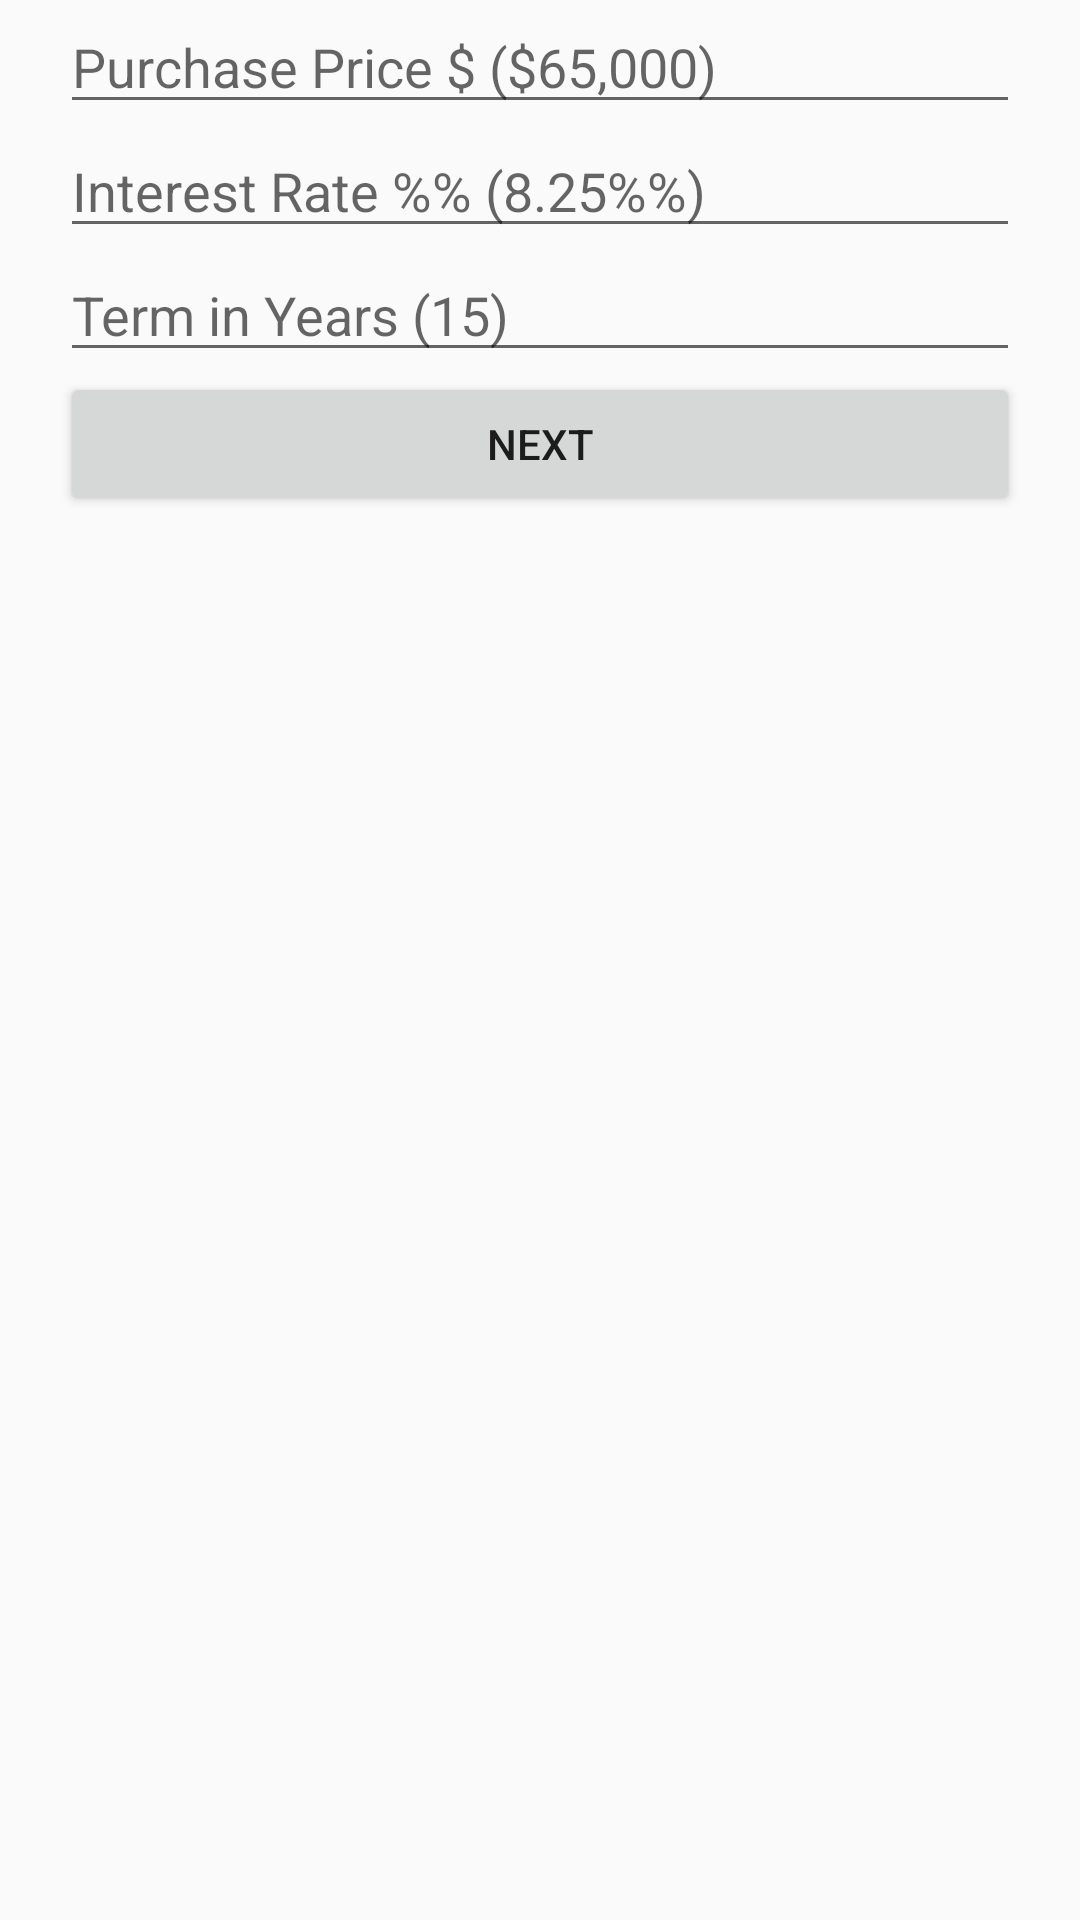

Produce the Android XML layout that renders to this screen, including the resource entries it uses.
<!-- AndroidManifest.xml: application theme AppTheme -->
<!-- res/layout/activity_financing.xml -->
<RelativeLayout xmlns:android="http://schemas.android.com/apk/res/android"
    xmlns:tools="http://schemas.android.com/tools"
    android:layout_width="match_parent"
    android:layout_height="match_parent" >

    <TextView
 	    android:id = "@+id/main_page_left_blank"
 	    android:layout_width = "20dp"
 	    android:layout_height = "fill_parent"
 	    android:layout_alignParentLeft = "true"
 	    
 	    />
 	<TextView
 	    android:id = "@+id/main_page_right_blank"
 	    android:layout_width = "20dp"
 	    android:layout_height = "fill_parent"
 	    android:layout_alignParentRight = "true"
 	    />
 	
    
    <EditText android:id = "@+id/edit_purchase_price"
        	android:hint = "@string/edit_pruchase_price" 
        	android:inputType="number"
        	
        	android:layout_width ="wrap_content"
        	android:layout_height = "wrap_content"
        	android:layout_toLeftOf="@id/main_page_right_blank"
      		android:layout_toRightOf = "@id/main_page_left_blank"
        	/>
    
    <EditText android:id = "@+id/edit_interest_rate"
        	android:hint = "@string/edit_interest_rate" 
        	android:inputType="number"
        	
        	android:layout_width ="wrap_content"
        	android:layout_height = "wrap_content"
        	android:layout_below = "@id/edit_purchase_price"
        	android:layout_toLeftOf="@id/main_page_right_blank"
    		android:layout_toRightOf = "@id/main_page_left_blank"/>
    
    <EditText android:id = "@+id/edit_term_years"
        	android:hint = "@string/edit_term_years" 
        	android:inputType="number"
        	
        	android:layout_width ="wrap_content"
        	android:layout_height = "wrap_content"
        	android:layout_below = "@id/edit_interest_rate"
        	android:layout_toLeftOf="@id/main_page_right_blank"
      		android:layout_toRightOf = "@id/main_page_left_blank"/>
    
    
    <Button android:id = "@+id/next_button" 
        android:text = "@string/button_next" 
        android:onClick="sendMessage"
        
        
        android:layout_width= "wrap_content"
        android:layout_height = "wrap_content"
        android:layout_below = "@id/edit_term_years"
        android:layout_centerHorizontal = "true"
        android:layout_toLeftOf="@id/main_page_right_blank"
      	android:layout_toRightOf = "@id/main_page_left_blank"
        />

</RelativeLayout>
<!-- resources referenced by this layout -->
<resources>
  <string name="button_next">Next</string>
  <string name="edit_interest_rate">Interest Rate %% (8.25%%)</string>
  <string name="edit_pruchase_price">Purchase Price $ ($65,000)</string>
  <string name="edit_term_years">Term in Years (15)</string>
  <style name="AppTheme" parent="AppBaseTheme">
          
      </style>
  <style name="AppBaseTheme" parent="Theme.AppCompat.Light">
          
      </style>
</resources>
